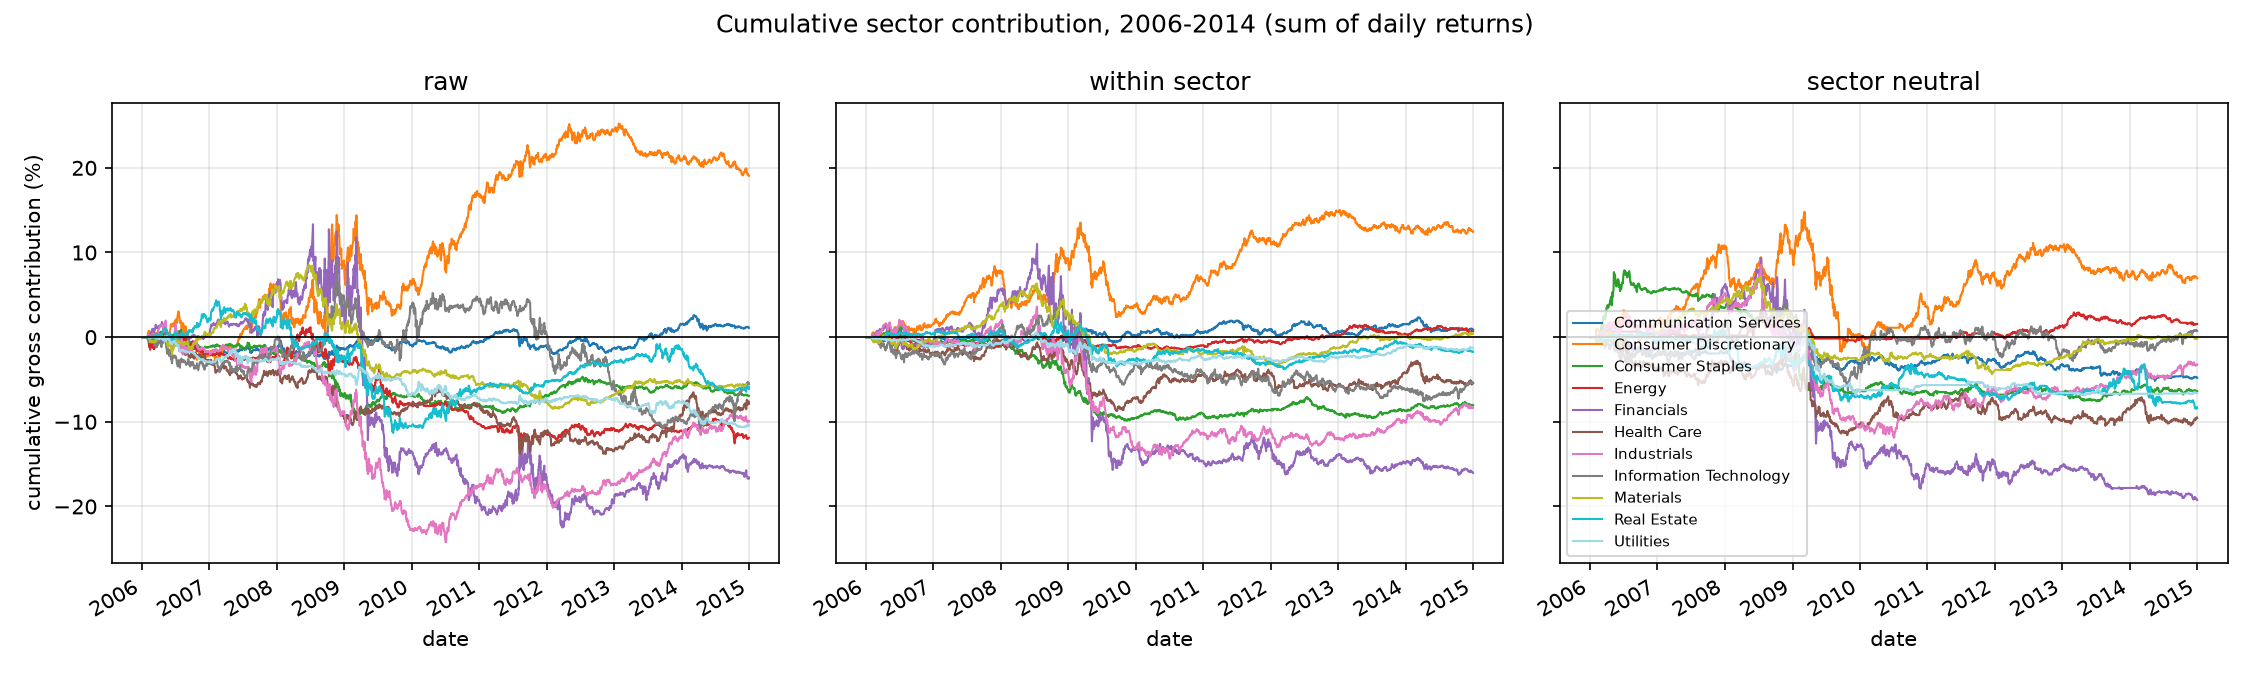

The table this chart was drawn from, first rows:
variant, date, Communication Services, Consumer Discretionary, Consumer Staples, Energy, Financials, Health Care, Industrials, Information Technology, Materials, Real Estate, Utilities
raw, 2006-01-31, 0.0, 0.0, 0.0, 0.0, 0.0, 0.0, 0.0, 0.0, 0.0, 0.0, 0.0
raw, 2006-02-28, -0.004017, 0.002787, -0.003048, -0.01249, 0.008307, -0.001903, 0.003502, -0.006753, -0.004999, 0.0004456, -5.0593557825040786e-05
raw, 2006-03-31, -0.00487, 0.002961, 0.0005814, -0.005982, 0.01198, -0.001952, 0.007818, -0.004034, 0.000913, 0.003123, -0.0008255
raw, 2006-04-28, -0.005749, 0.003342, 0.0001988, -0.0005934, 0.009944, 0.001356, 0.006211, -0.001664, -0.001413, 0.009481, -0.003337
raw, 2006-05-31, -0.008307, 0.004822, -0.000372, -0.001678, -0.00155, -0.000785, 0.0009848, -0.01977, -0.008163, 0.002542, -0.004198
raw, 2006-06-30, -0.00401, 0.0194, 0.005142, 0.0005699, -0.0006577, 0.004624, 0.01444, -0.02354, -0.004288, 0.005275, -0.007016
raw, 2006-07-31, -0.008028, 0.01923, 0.008186, 0.0002096, -0.005745, -0.006782, -0.005375, -0.02677, -0.005473, 0.00461, -0.01551
raw, 2006-08-31, -0.01024, 0.003698, -0.003654, -0.005395, -0.009242, -0.01985, -0.01446, -0.03067, -0.007256, 0.004194, -0.01795
raw, 2006-09-29, -0.01255, -0.01613, -0.008903, -0.006331, 0.001451, -0.02188, -0.01136, -0.03054, -0.01192, 0.006612, -0.01775
raw, 2006-10-31, -0.01461, -0.02179, -0.008965, -0.01435, 0.0007043, -0.02136, -0.01336, -0.0347, -0.002385, 0.0163, -0.02327
raw, 2006-11-30, -0.01913, -0.02429, -0.01373, -0.01983, -0.002224, -0.02338, -0.01319, -0.03552, 0.001644, 0.0267, -0.0285
raw, 2006-12-29, -0.01828, -0.02124, -0.0119, -0.01932, 0.003635, -0.02804, -0.01703, -0.03112, 0.003101, 0.02213, -0.02896
raw, 2007-01-31, -0.01492, -0.02664, -0.01127, -0.02079, 0.01449, -0.03547, -0.01733, -0.02871, 0.01014, 0.03941, -0.02946
raw, 2007-02-28, -0.01778, -0.01917, -0.01116, -0.01952, 0.01581, -0.0393, -0.01428, -0.03766, 0.01527, 0.03184, -0.02727
raw, 2007-03-30, -0.01771, -0.01269, -0.009993, -0.02146, 0.0173, -0.03509, -0.0123, -0.02832, 0.02081, 0.03082, -0.0239
raw, 2007-04-30, -0.01622, -0.01336, -0.009241, -0.02482, 0.01562, -0.03964, -0.0134, -0.03454, 0.0245, 0.03152, -0.01997
raw, 2007-05-31, -0.01537, -0.009137, -0.009624, -0.02498, 0.01414, -0.04431, -0.03066, -0.03766, 0.02887, 0.02964, -0.01919
raw, 2007-06-29, -0.01368, 0.006136, -0.012, -0.02619, 0.01688, -0.05015, -0.03308, -0.04083, 0.0324, 0.02548, -0.02697
raw, 2007-07-31, -0.01287, 0.01225, -0.007424, -0.02601, 0.02057, -0.05271, -0.03631, -0.04038, 0.02823, 0.02651, -0.02834
raw, 2007-08-31, -0.01465, 0.02157, -0.009906, -0.02445, 0.009189, -0.05728, -0.0353, -0.03092, 0.0314, 0.01704, -0.02728
raw, 2007-09-28, -0.01571, 0.04436, -0.01045, -0.02388, 0.012, -0.05481, -0.02567, -0.02227, 0.04023, 0.008662, -0.02849
raw, 2007-10-31, -0.01844, 0.04754, -0.01071, -0.023, 0.02809, -0.04354, -0.0131, -0.02623, 0.04887, 0.01084, -0.02578
raw, 2007-11-30, -0.01548, 0.0563, -0.02055, -0.02643, 0.03874, -0.04335, -0.01835, -0.01119, 0.04863, 0.01707, -0.02714
raw, 2007-12-31, -0.01551, 0.05863, -0.02021, -0.02241, 0.05801, -0.04349, -0.01244, -0.002293, 0.05799, 0.02241, -0.02597
raw, 2008-01-31, -0.01278, 0.01685, -0.01767, -0.03108, 0.03654, -0.05344, -0.03499, -0.01811, 0.05243, 0.01383, -0.03027
raw, 2008-02-29, -0.01836, 0.02363, -0.01853, -0.01592, 0.04914, -0.04712, -0.02818, -0.0224, 0.06121, 0.01679, -0.03071
raw, 2008-03-31, -0.01871, 0.01997, -0.02336, -0.0181, 0.05502, -0.05029, -0.03167, -0.003385, 0.06054, -0.0003417, -0.03063
raw, 2008-04-30, -0.02109, 0.02079, -0.02391, -0.001349, 0.04577, -0.05227, -0.01985, -0.01432, 0.07149, -0.01138, -0.03124
raw, 2008-05-30, -0.0234, 0.0245, -0.02763, 0.004021, 0.06046, -0.05447, -0.007164, -0.02648, 0.07009, -0.01271, -0.03515
raw, 2008-06-30, -0.02122, 0.04978, -0.02853, 0.01003, 0.1036, -0.04135, -0.01347, -0.02051, 0.08381, -0.009904, -0.03433
raw, 2008-07-31, -0.02131, 0.04081, -0.03273, -0.01063, 0.07694, -0.04055, -0.02185, -0.006919, 0.06973, -0.003407, -0.03787
raw, 2008-08-29, -0.02043, 0.01718, -0.0338, -0.01029, 0.06325, -0.05067, -0.03535, -0.01416, 0.05594, -0.0004244, -0.03825
raw, 2008-09-30, -0.02254, 0.02635, -0.03304, -0.02064, 0.05734, -0.05214, -0.05659, -0.002028, 0.0304, 0.00408, -0.04223
raw, 2008-10-31, -0.02057, 0.08932, -0.04199, -0.02619, 0.06913, -0.05887, -0.07797, 0.02318, 0.02163, -0.00842, -0.04158
raw, 2008-11-28, -0.01437, 0.1245, -0.05602, -0.02923, 0.07618, -0.07653, -0.0862, 0.04928, 0.02682, -0.01799, -0.04251
raw, 2008-12-31, -0.01354, 0.08515, -0.06702, -0.02913, 0.02475, -0.09449, -0.0873, 0.04337, 0.01261, -0.02223, -0.04364
raw, 2009-01-30, -0.009421, 0.103, -0.07184, -0.03072, 0.05388, -0.09377, -0.09491, 0.03461, 0.01333, -0.01999, -0.04363
raw, 2009-02-27, -0.007922, 0.125, -0.08848, -0.02694, 0.07646, -0.09603, -0.07072, 0.03907, 0.009359, -0.01286, -0.04665
raw, 2009-03-31, -0.001811, 0.09754, -0.09002, -0.03043, 0.02401, -0.08192, -0.09529, 0.01073, -0.004182, -0.01024, -0.03597
raw, 2009-04-30, -0.002159, 0.05139, -0.08223, -0.04664, -0.05846, -0.08733, -0.1453, -0.00647, -0.02771, -0.05949, -0.04196
raw, 2009-05-29, -0.004488, 0.03603, -0.08106, -0.06141, -0.1018, -0.08685, -0.157, -0.006375, -0.03813, -0.06443, -0.05191
raw, 2009-06-30, -0.003929, 0.0394, -0.0752, -0.04981, -0.09562, -0.08171, -0.1519, -0.001242, -0.03684, -0.06667, -0.04897
raw, 2009-07-31, -0.006506, 0.05379, -0.0699, -0.06136, -0.1126, -0.08215, -0.1761, -0.005795, -0.04331, -0.07146, -0.04898
raw, 2009-08-31, -0.01156, 0.03956, -0.06788, -0.06463, -0.1562, -0.0845, -0.1858, -0.009618, -0.04619, -0.09272, -0.04963
raw, 2009-09-30, -0.0136, 0.03206, -0.06575, -0.07356, -0.1555, -0.08871, -0.2019, -0.01472, -0.04747, -0.1064, -0.04954
raw, 2009-10-30, -0.005698, 0.0331, -0.06999, -0.07627, -0.1351, -0.09041, -0.1936, -0.02528, -0.04503, -0.1025, -0.05048
raw, 2009-11-30, -0.005573, 0.05531, -0.07086, -0.07905, -0.1376, -0.08542, -0.2072, -0.004819, -0.04117, -0.1048, -0.05858
raw, 2009-12-31, -0.009207, 0.06169, -0.06859, -0.07985, -0.135, -0.07955, -0.2264, 0.03549, -0.04219, -0.1046, -0.0662
raw, 2010-01-29, -0.003574, 0.05402, -0.06926, -0.07859, -0.1537, -0.08202, -0.2262, -0.003916, -0.04252, -0.106, -0.06132
raw, 2010-02-26, -0.005299, 0.06721, -0.07341, -0.07823, -0.1516, -0.07792, -0.2311, 0.01905, -0.03827, -0.1069, -0.05566
raw, 2010-03-31, -0.007561, 0.09338, -0.07551, -0.08119, -0.1369, -0.07588, -0.2269, 0.03315, -0.03957, -0.09717, -0.06269
raw, 2010-04-30, -0.006219, 0.103, -0.07763, -0.08212, -0.1291, -0.0649, -0.2221, 0.03992, -0.04558, -0.08736, -0.06484
raw, 2010-05-28, -0.01245, 0.102, -0.0756, -0.07898, -0.1345, -0.06106, -0.2256, 0.04275, -0.04251, -0.08849, -0.05951
raw, 2010-06-30, -0.01402, 0.07964, -0.07587, -0.07734, -0.1328, -0.0673, -0.2369, 0.03276, -0.03919, -0.0936, -0.05812
raw, 2010-07-30, -0.0181, 0.1067, -0.07872, -0.08266, -0.1435, -0.07147, -0.2127, 0.03372, -0.04645, -0.07676, -0.069
raw, 2010-08-31, -0.01454, 0.1027, -0.08374, -0.08576, -0.1387, -0.07637, -0.2126, 0.03642, -0.04686, -0.07669, -0.06899
raw, 2010-09-30, -0.01161, 0.1231, -0.0839, -0.08621, -0.1647, -0.08224, -0.1937, 0.03589, -0.0463, -0.06753, -0.07329
raw, 2010-10-29, -0.01085, 0.1417, -0.08032, -0.08805, -0.1733, -0.08223, -0.1864, 0.03199, -0.04477, -0.06363, -0.07047
raw, 2010-11-30, -0.004184, 0.1652, -0.08048, -0.09622, -0.1743, -0.07814, -0.1811, 0.04307, -0.04644, -0.06425, -0.06867
raw, 2010-12-31, -0.006394, 0.1664, -0.08, -0.1027, -0.1923, -0.08041, -0.1765, 0.04146, -0.05531, -0.06042, -0.07213
... 264 more rows
